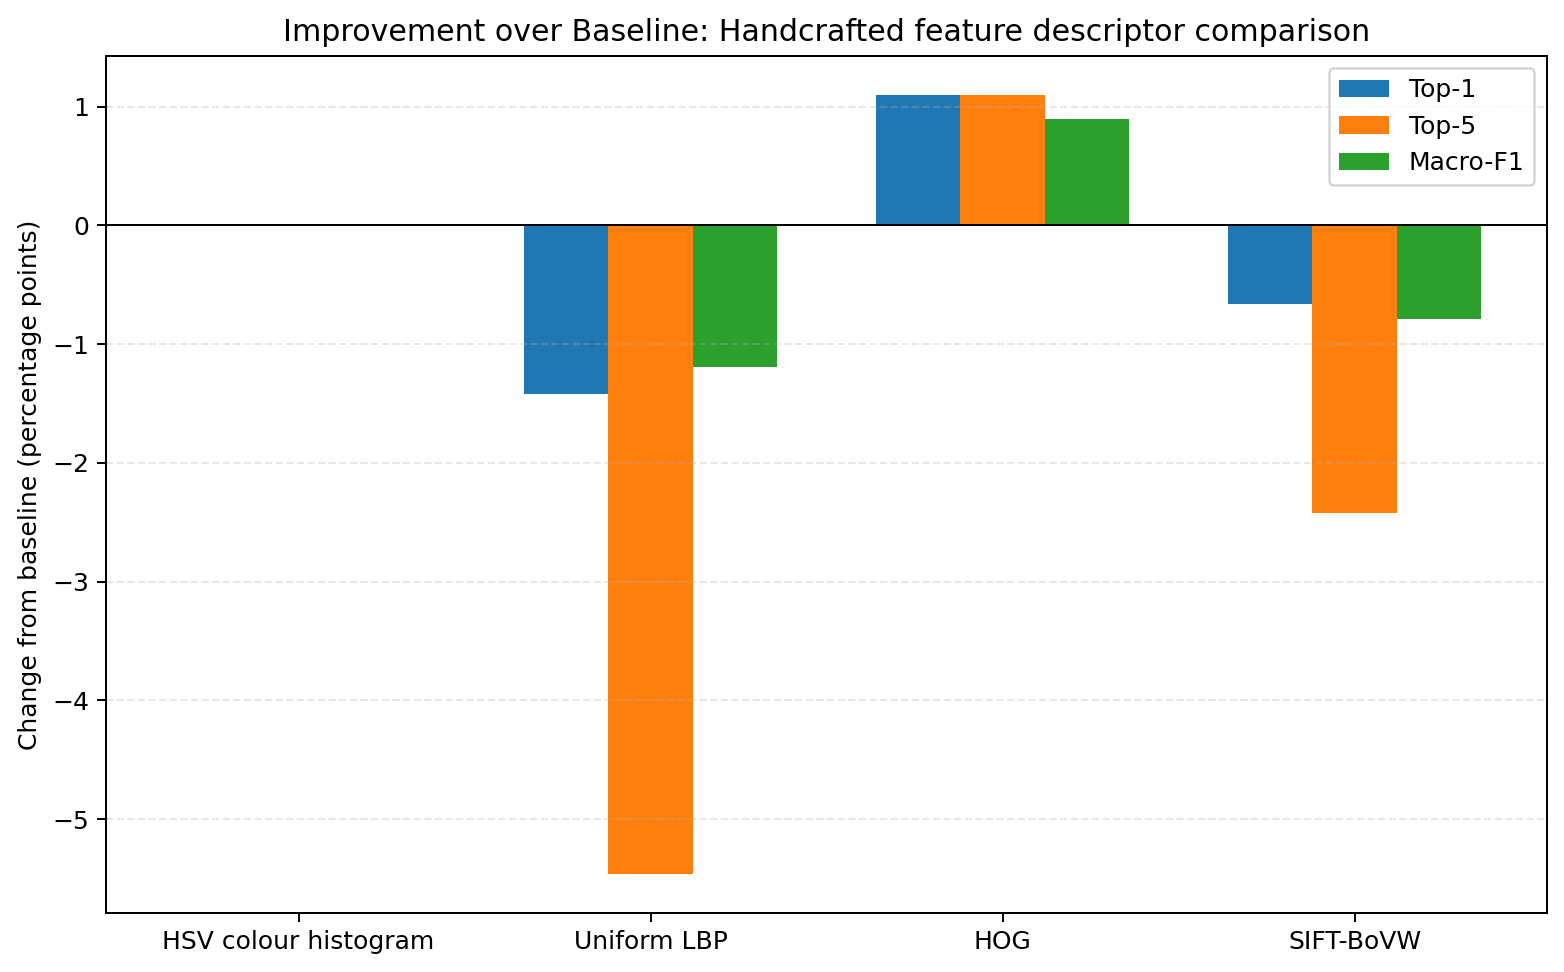

The table this chart was drawn from, first rows:
variant, display_name, variant_order, delta_top1_accuracy, delta_top5_accuracy, delta_macro_f1
color, HSV colour histogram, 0, 0.0, 0.0, 0.0
lbp, Uniform LBP, 1, -0.0142, -0.0546, -0.0119
hog, HOG, 2, 0.011, 0.011, 0.008996
sift_bovw, SIFT-BoVW, 3, -0.0066, -0.0242, -0.007891
